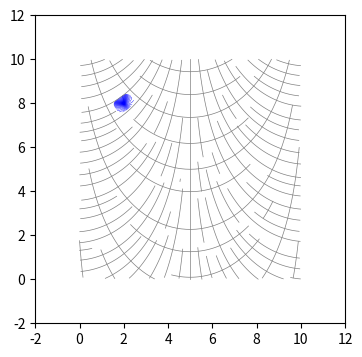

Source code (Python):
#!/usr/bin/env python
# -*- coding: utf-8 -*-

from __future__ import division
import numpy as np
import scipy.interpolate as ip
from scipy.integrate import odeint, dblquad
import pylab as plt
from matplotlib.patches import Ellipse
from random import randint

#def eigen(g):
#    """Return major and minor eigenvector and eigenvalues.
#
#    Arguments
#    ---------
#    g : (2,2) array
#
#    Returns
#    -------
#    e1 : 1D-array (2)
#        Eigenvector
#    e2 : 1D-array (2)
#        Eigenvector
#    l1 : float
#        Eigenvalue
#    l2 : float
#        Eigenvalue
#    """
#    # FIXME: Remove?
#    w, v = np.linalg.eig(g)
#    return v[:,0], v[:,1], w[0], w[1]
#
#def eigen(M):
#    """Return major and minor eigenvector and eigenvalues.
#
#    Arguments
#    ---------
#    M : (2,2) array
#
#    Returns
#    -------
#    e1 : 1D-array (2)
#        Eigenvector
#    e2 : 1D-array (2)
#        Eigenvector
#    l1 : float
#        Eigenvalue
#    l2 : float
#        Eigenvalue
#    """
#    trM = (M[0,0]+M[1,1])
#    I = np.diag([1,1])
#    D = M - 0.5*I*trM
#    alpha = D[0,0]
#    beta = D[0,1]
#    e1 = np.array([beta, -alpha + np.sqrt(alpha**2+beta**2)])
#    e2 = np.array([beta, -alpha - np.sqrt(alpha**2+beta**2)])
#    l1 = 0.5*trM+np.sqrt(alpha**2+beta**2)
#    l2 = 0.5*trM-np.sqrt(alpha**2+beta**2)
#    e1 /= np.sqrt((e1*e1).sum())
#    e2 /= np.sqrt((e2*e2).sum())
#    # FIXME: Is this required?
#    if e2[0] < 0:  # Define orientation
#        e2 *= -1
#    return e1, e2, l1, l2

def tensor_to_vector(g):
    # Generate vector field
    _, _, N, M = np.shape(g)
    L1 = np.zeros((N,M))
    L2 = np.zeros((N,M))
    e1 = np.zeros((N,M,2))
    e2 = np.zeros((N,M,2))
    for i in range(N):
        for j in range(M):
            w, v = np.linalg.eig(g[:,:,i,j])
            e1[i,j] = v[:,0]
            e2[i,j] = v[:,1]
            L1[i,j] = w[0]
            L2[i,j] = w[1]

    def swap(i,j):
        e_tmp = e1[i,j].copy()
        l_tmp = L1[i,j].copy()
        e1[i,j] = e2[i,j]
        L1[i,j] = L2[i,j]
        e2[i,j] = e_tmp
        L2[i,j] = l_tmp

    # Reorder vector field
    for j in range(0, M):
        if j > 0:
            if abs((e1[0,j]*e1[0,j-1]).sum())<abs((e2[0,j]*e1[0,j-1]).sum()):
                swap(i,j)
        for i in range(1, N):
            if abs((e1[i,j]*e1[i-1,j]).sum())<abs((e2[i,j]*e1[i-1,j]).sum()):
                swap(i,j)
            if (e1[i,j]*e1[i-1,j]).sum() < 0:
                e1[i,j] *= -1
            if (e2[i,j]*e2[i-1,j]).sum() < 0:
                e2[i,j] *= -1

    return e1, e2, L1, L2

    #plt.quiver(X, Y, e1[:,:,0], e1[:,:,1])
    #plt.savefig('text.eps')


#tensor_to_vector(g)
#quit()

class TensorField(object):
    """Object to generate tensor field."""
    def __init__(self, x, y, z):
        self.x, self.y, self.z = x, y, z
        self.extent = [x.min(), x.max(), y.min(), y.max()]
        self.g00 = ip.RectBivariateSpline(x, y, z[0,0])
        self.g11 = ip.RectBivariateSpline(x, y, z[1,1])
        self.g01 = ip.RectBivariateSpline(x, y, z[0,1])
        self.g10 = self.g01

    def __call__(self, x, y, dx = 0, dy = 0):
        g00 = self.g00(x, y, dx = dx, dy = dy)[0,0]
        g11 = self.g11(x, y, dx = dx, dy = dy)[0,0]
        g01 = self.g01(x, y, dx = dx, dy = dy)[0,0]
        g10 = g01
        return np.array([[g00, g01], [g10, g11]])

    def Christoffel_1st(self, x, y):
        """Return Christoffel symbols, Gamma_{abc}."""
        g  = self.__call__(x, y)
        gx = self.__call__(x, y, dx = 1)
        gy = self.__call__(x, y, dy = 1)
        G000 = 0.5*gx[0,0]
        G111 = 0.5*gy[1,1]
        G001 = 0.5*(gy[0,0]+gx[0,1]-gx[0,1])
        G011 = 0.5*(gy[0,1]+gy[0,1]-gx[1,1])
        G010 = 0.5*(gx[0,1]+gy[0,0]-gx[1,0])
        G110 = 0.5*(gx[1,1]+gy[1,0]-gy[1,0])
        G100 = 0.5*(gx[1,0]+gx[1,0]-gy[0,0])
        G101 = 0.5*(gy[1,0]+gx[1,1]-gy[0,1])
        return np.array([[[G000, G001],[G010, G011]], [[G100, G101],[G110, G111]]])

    def Christoffel_2nd(self, x, y):
        Christoffel_1st = self.Christoffel_1st(x, y)
        g = self.__call__(x, y)
        inv_g = np.linalg.inv(g)
        return np.tensordot(g, Christoffel_1st, (1, 0))
        return g.dot(Christoffel_1st)

    def _func(self, v, t=0):
        r = np.zeros_like(v)
        G = self.Christoffel_2nd(v[0], v[1])
        g = self.__call__(v[0], v[1])
        norm = v[2:].T.dot(g).dot(v[2:])**0.5
        r[0] = v[2]/norm
        r[1] = v[3]/norm
        r[2] = -(G[0,0,0]*v[2]*v[2]+G[0,0,1]*v[2]*v[3]+G[0,1,0]*v[3]*v[2]+G[0,1,1]*v[3]*v[3])/norm
        r[3] = -(G[1,0,0]*v[2]*v[2]+G[1,0,1]*v[2]*v[3]+G[1,1,0]*v[3]*v[2]+G[1,1,1]*v[3]*v[3])/norm

        # x' = v
        # v' = -G(x) v v
        # x' g x' = (ds/dt)^2
        return r

    def volume(self):
        density = lambda x, y: np.sqrt(np.linalg.det(self.__call__(x, y)))
        xmin, xmax, ymin, ymax = self.extent
        return dblquad(density, xmin, xmax, lambda x: ymin, lambda x: ymax)[0]

    def sample(self, mask = None, N = 100):
        X = np.zeros(0)
        Y = np.zeros(0)
        xmin, xmax, ymin, ymax = self.extent
        wmax = 0.  # Determine wmax dynamically
        while True:
            w = np.random.random()*wmax
            x = np.random.uniform(xmin, xmax)
            y = np.random.uniform(ymin, ymax)
            P = np.linalg.det(self.__call__(x,y))
            if wmax < P: wmax = P
            accepted = P >= w
            if mask:
                accepted = accepted & mask(x, y)
            if accepted:
                X = np.append(X, x)
                Y = np.append(Y, y)
            if len(X) >= N:
                break
        sample = np.array(zip(X,Y))
        return sample

    def relax(self, samples, spring = False, boundaries = None):
        # Using Kindlmann & Westin 2006 prescription
        glist = []
        N = len(samples)
        gamma = 0.5
        if spring:
            phi_tilde = lambda r: (
                   r-1 if r < 1 else (r-1)*(1+gamma-r)**2/gamma**2 if r < 1+gamma else 0
                   )
        else:
            phi_tilde = lambda r: r-1 if r < 1 else 0
            beta = 0.1
            phi_tilde = lambda r: r-1-beta if r < 1 else beta*(r-2) if r < 2 else 0
        for p in samples:
            glist.append(self.__call__(p[0], p[1]))
        f_list = np.zeros((N, 2))
        for i in range(N):
            for j in range(i):
                gmean = 0.5*(glist[i]+glist[j])
                x = samples[i]-samples[j]
                D = np.sqrt(x.T.dot(gmean.dot(x)))
                f = phi_tilde(D)/D*gmean.dot(x)
                f_list[i] += -f
                f_list[j] += f
        if boundaries is None:
            boundaries = self.extent
        for i in range(N):
            bxL = samples[i][0]-boundaries[0]
            bxR = samples[i][0]-boundaries[1]
            byB = samples[i][1]-boundaries[2]
            byT = samples[i][1]-boundaries[3]
            alpha = 1
            f_list[i][0] -= alpha*bxL if bxL<0 else 0
            f_list[i][0] -= alpha*bxR if bxR>0 else 0
            f_list[i][1] -= alpha*byB if byB<0 else 0
            f_list[i][1] -= alpha*byT if byT>0 else 0

        return samples + np.array(f_list)*1.0

    def ellipses(self, samples):
        for x in samples:
            e_1, e_2, l_1, l_2 = eigen(self.__call__(x[0], x[1]))
            ang = np.degrees(np.arccos(e_1[0]))
            e = Ellipse(xy=x, width = 1/l_1**0.5, height = 1/l_2**0.5,
                 ec='0.1', fc = '0.5', angle = ang)
            plt.gca().add_patch(e)

    def get_vector_field():
        raise NotImplementedError()


class VectorField(object):
    """VectorField(x, y, v, d)

    This class represents a vector field and allows variable-density streamline
    plotting.
    """
    def __init__(self, x, y, v, d):
        """Creat a VectorField object from a vector field on a grid.
  
        Arguments
        ---------
        x : 1-D array (N)
            Defines x-grid.
        y : 1-D array (M)
            Defines y-grid.
        v : (N, M, 2) array
            Defines vector field on grid.
        d : 2-D array (N,M)
            Defines distance between streamlines.
        """
  
        self.x, self.y, self.v, self.d = x, y, v, d
        self.extent = [x.min(), x.max(), y.min(), y.max()]
        self.v0 = ip.RectBivariateSpline(x, y, v[:,:,0])
        self.v1 = ip.RectBivariateSpline(x, y, v[:,:,1])
        self.d = ip.RectBivariateSpline(x, y, d)
        self.lines = []

    def __call__(self, x, t=0):
        """Return interpolated vector at position x.
  
        Arguments
        ---------
        x : 1-D array (2)
        """
        return np.array([self.v0(x[0], x[1])[0,0], self.v1(x[0], x[1])[0,0]])

    def dist(self, x):
        """Return interpolated streamline distance at position x.

        Arguments
        ---------
        x : 1-D array (2)
        """
        return self.d(x[0], x[1])[0,0]

    def _boundary_mask(self, seg, boundaries):
        """Returns mask for line segments outside of the boundaries.

        Arguments
        ---------
        seg : 2-D array (2, N)
            Line segment.

        Returns
        -------
        mask : 1-D array (N)
        """
        xmin, xmax, ymin, ymax = self.extent
        mask = (seg[:,0] < xmax) & (seg[:,0] > xmin)& (seg[:,1] < ymax)& (seg[:,1] > ymin)
        if boundaries is not None:
            mask *= boundaries(seg[:,0], seg[:,1])
        return mask

    def _proximity_mask(self, seg, lines):
        """Returns mask for line segments that lie to close to other lines.

        Arguments
        ---------
        seg : 2-D array (2, N)
            Line segment.

        Returns
        -------
        mask : 1-D array (N)
        """
        mask = np.ones(len(seg), dtype='bool')
        for i, x in enumerate(seg):
            for line in lines:
                dist_min = np.sqrt(((x-line)**2).sum(axis=1)).min()
                #dist_min_major = abs(((x-line)*self.major(x)).sum(axis=1)).min()
                #dist_min_minor = abs(((x-line)*self.minor(x)).sum(axis=1)).min()
                # FIXME: Hardcoded minimal distance
                if dist_min < self.dist(x)*0.75:
                    mask[i:] = False
                    return mask
        return mask

    def _get_streamline(self, xinit, lines, boundaries):
        """Generate next streamline.

        Arguments
        ---------
        xinit : 1-D array
            Start position.
        """
        l = []
        while True:
            t = np.linspace(0, 1, 10)
            x0 = l[-1] if l != [] else xinit
            lnew = odeint(self.__call__, x0, t)
            maskb = self._boundary_mask(lnew, boundaries)
            maskp = self._proximity_mask(lnew, lines)
            if all(maskb) and all(maskp):
                l.extend(lnew)
            else:
                l.extend(lnew[maskb&maskp])
                break
        l.reverse()
        while True:
            t = np.linspace(0, -1, 10)
            x0 = l[-1] if l != [] else xinit
            lnew = odeint(self.__call__, x0, t)
            maskb = self._boundary_mask(lnew, boundaries)
            maskp = self._proximity_mask(lnew, lines)
            if all(maskb) and all(maskp):
                l.extend(lnew)
            else:
                l.extend(lnew[maskb&maskp])
                break
        line = np.array(l)
        return line

    def _seed(self, lines, Nmax = 1000, boundaries = None):
        """Generate new seed position for next streamline.
  
        Arguments
        ---------
        Nmax : integer (optional)
            Maximum number of trials, default is 1000.
        """
        for k in range(Nmax):
            j = randint(0, len(lines)-1)
            i = randint(0, len(lines[j])-1)
            x = lines[j][i]
            v = self.__call__(x)
            v_orth = np.array([v[1], -v[0]])/(v[0]**2+v[1]**2)**0.5
            xseed = x + v_orth*self.dist(x)*(-1)**randint(0,1)
            inbounds = self._boundary_mask(np.array([xseed]), boundaries)[0]
            notclose = self._proximity_mask(np.array([xseed]), lines)[0]
    #         plt.plot([x[0],xseed[0]], [x[1],xseed[1]], marker='', ls='-', color='b')
    #         plt.plot(xseed[0], xseed[1], marker='.', ls='', color='b')
            if inbounds & notclose:
                return xseed
        return None

    def get_streamlines(self, xinit, mask = None, Nmax = 100):
        """Generate streamlines.

        Arguments
        ---------
        xinit: (2) array
            Position of initial streamline.
        mask : function
            Boolean valued mask function.
        Nmax : int (optional)
            Maximum number of requested streamlines, default 30.
        """
        lines = []
        xseed = xinit
        for i in range(Nmax):
            line = self._get_streamline(xseed, lines, mask)
            lines.append(line)
            xseed = self._seed(lines, boundaries = mask)
            if xseed is None: break
        return lines

def test_vf():
    plt.figure(figsize=(4,4))

    x = np.linspace(0, 10, 40)
    y = np.linspace(0, 10, 41)
    Y, X = np.meshgrid(y, x)

    v0 = -np.ones_like(X)*1.0
    v1 = np.sin(X/4)*2

    v = np.array([v0, v1])
    d = np.sqrt(Y)*np.sqrt(X)*0.3+0.02

    vo = np.array([v1, -v0])
    do = np.ones_like(X)*0.4

    vf = VectorField(x, y, v, d)
    mask = lambda x, y: ((x-5)**2+(y-5)**2)**0.5<5
    lines = vf.get_streamlines([5,5], mask = mask)
    for line in lines:
        plt.plot(line.T[0], line.T[1], color='0.5', lw=0.5)

    vf = VectorField(x, y, vo, do)
    lines = vf.get_streamlines([5,5], mask = mask)
    for line in lines:
        plt.plot(line.T[0], line.T[1], color='0.5', lw=0.5)

    plt.xlim([-2,12])
    plt.ylim([-2,12])
    plt.savefig('test_vf.eps')


def test_tf():
    plt.figure(figsize=(4,4))

    metric_mode = '1'

    if metric_mode == '1':
        x = np.linspace(0, 10, 40)
        y = np.linspace(0, 10, 41)
        Y, X = np.meshgrid(y, x)
        g00 = np.ones_like(X)
        g10 = np.zeros_like(X)
        g01 = np.zeros_like(X)
        g11 = np.ones_like(X)
        phi = (X-5)*0.3
        g00 += 4.0*np.cos(phi)**2
        g01 += 4.0*np.cos(phi)*np.sin(phi)
        g10 += 4.0*np.cos(phi)*np.sin(phi)
        g11 += 4.0*np.sin(phi)**2
        g = np.array([[g00, g01], [g10, g11]])
    elif metric_mode == '2':
        x = np.linspace(-5, 5, 40)
        y = np.linspace(-5, 5, 40)
        Y, X = np.meshgrid(y, x)
        g00 = np.ones_like(X)*1.0
        g01 = np.zeros_like(X)+0.00001
        g10 = np.zeros_like(X)+0.00001
        g11 = np.ones_like(X)+1.0
        R = np.sqrt(X**2+Y**2)
        g00 += 5*Y**2/R**2
        g01 += -5*X*Y/R**2
        g10 += -5*X*Y/R**2
        g11 += 5*X**2/R**2
        g = np.array([[g00, g01], [g10, g11]])

    tf = TensorField(x, y, g)

    # Plot geodesic
    t = np.linspace(0, 0.7, 100)
    for phi in np.linspace(0, 2*np.pi, 65):
        s = odeint(tf._func, [2, 8, np.sin(phi), np.cos(phi)], t)
        plt.plot(s[:,0], s[:,1], 'b', lw=0.3)
    
    e1, e2, l1, l2 = tensor_to_vector(g)

    #plt.quiver(X, Y, e2[:,:,0], e2[:,:,1])

    vf = VectorField(x, y, e1, l2**-0.5)
    lines = vf.get_streamlines([5,5], Nmax = 100)
    for line in lines:
        plt.plot(line.T[0], line.T[1], color='0.5', lw=0.5)

    vf = VectorField(x, y, e2, l1**-0.5)
    lines = vf.get_streamlines([5,5], Nmax = 100)
    for line in lines:
        plt.plot(line.T[0], line.T[1], color='0.5', lw=0.5)

    #plt.scatter(sample[:,0], sample[:,1], marker='.')
#    for i in range(20):
#        print i
#        sample = tf.relax(sample, spring=False)
    #for i in range(1000):
    #   print i
    #   sample = tf.relax(sample, spring=True)
       #plt.scatter(sample[:,0], sample[:,1], marker='.', zorder=100)

    plt.xlim([-2,12])
    plt.ylim([-2,12])
    plt.savefig('test_tf.eps')
    quit()

#def test2():
#    g = np.array([[2, 0.0], [0.0, 10]])
#    print eigen(g)

if __name__ == "__main__":
    #test_vf()
    test_tf()
    #test()
